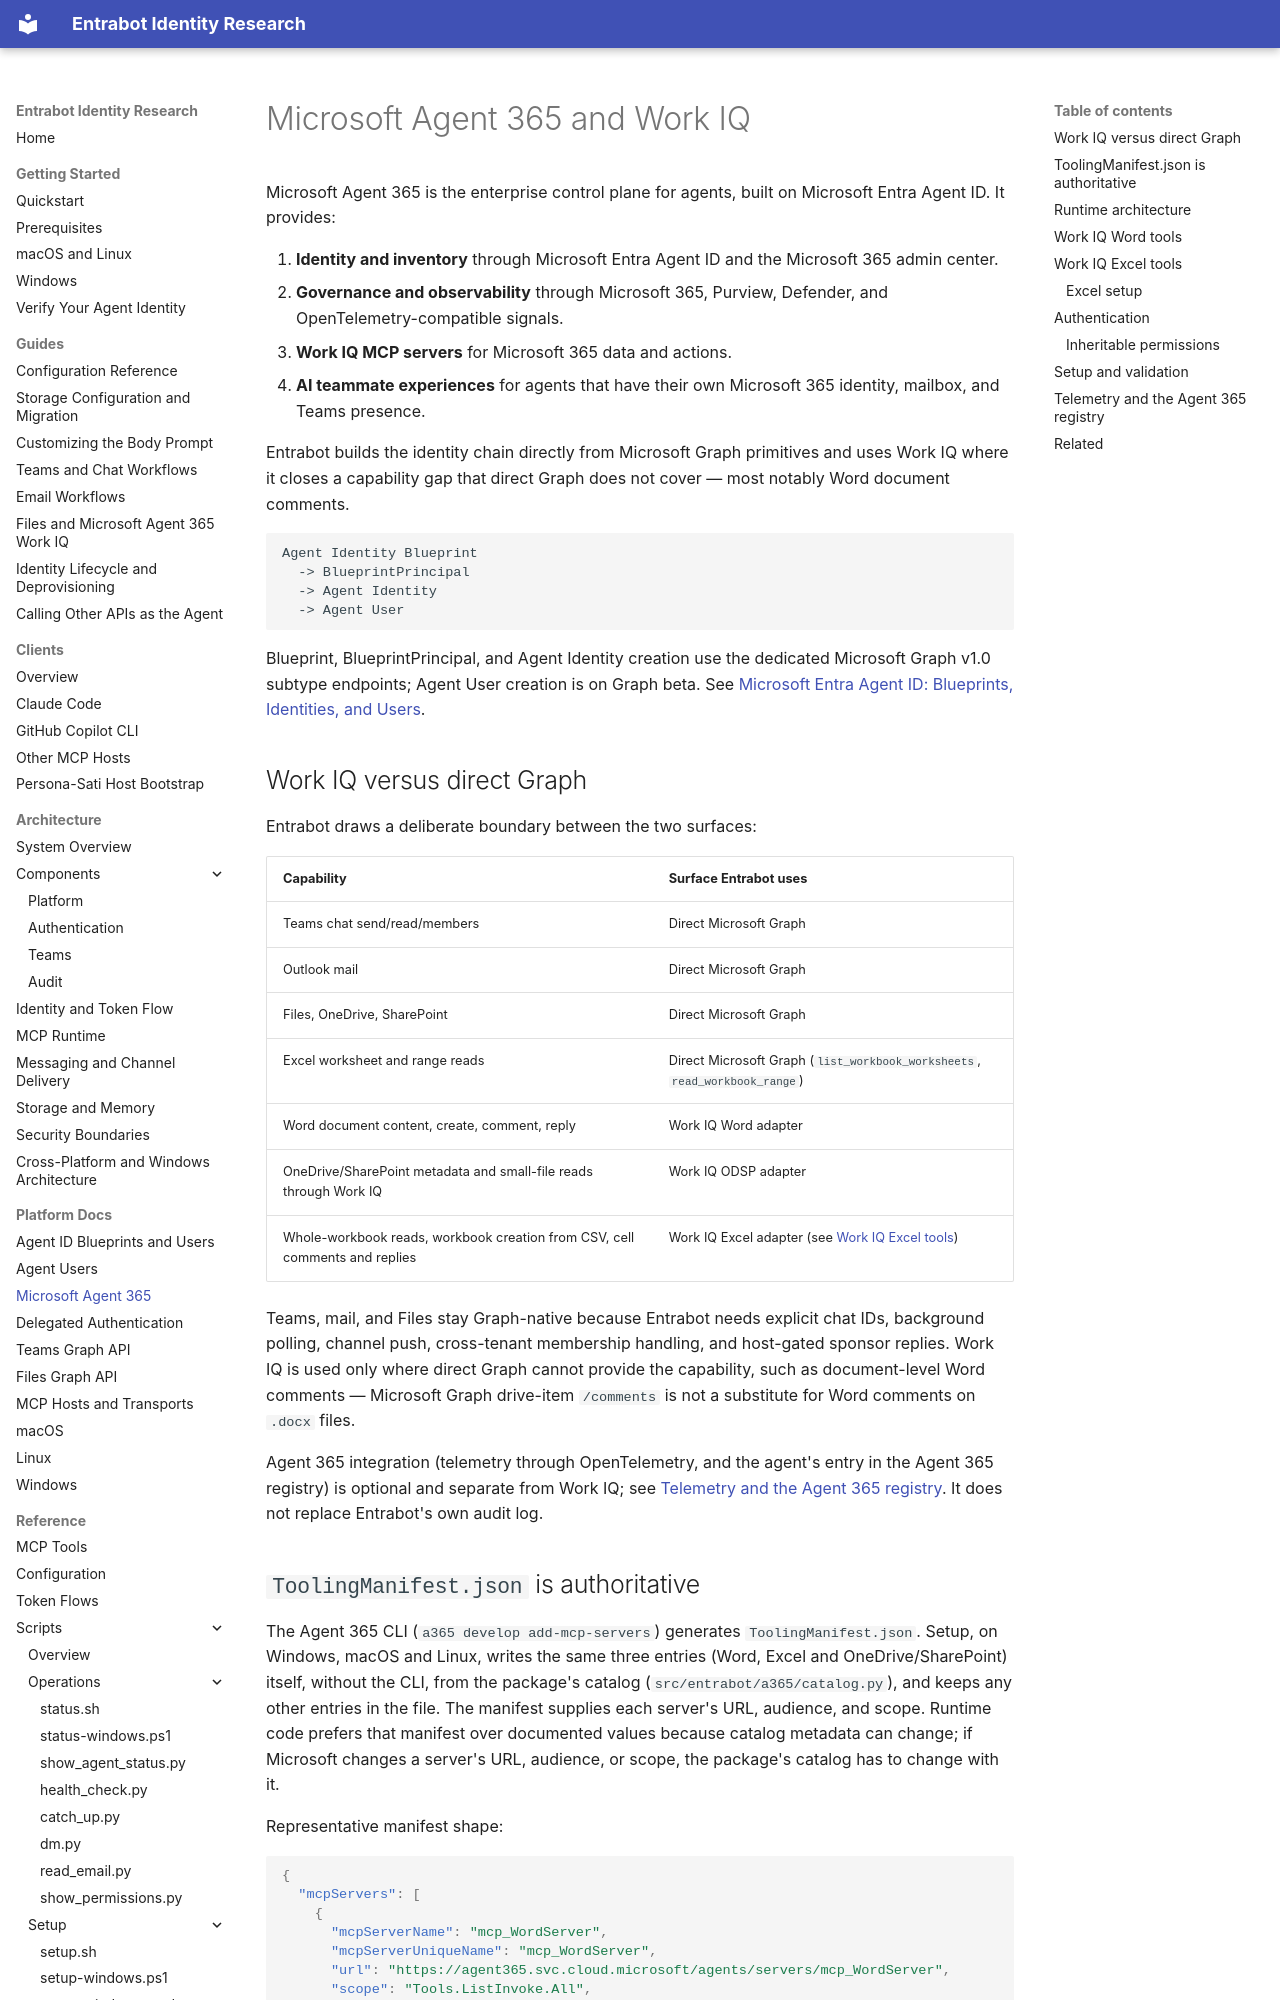

repository: microsoft/entrabot · page: platform-docs/microsoft-agent-365/index.html · generator: mkdocs

# Microsoft Agent 365 and Work IQ

Microsoft Agent 365 is the enterprise control plane for agents, built on
Microsoft Entra Agent ID. It provides:

1. **Identity and inventory** through Microsoft Entra Agent ID and the
   Microsoft 365 admin center.
2. **Governance and observability** through Microsoft 365, Purview, Defender,
   and OpenTelemetry-compatible signals.
3. **Work IQ MCP servers** for Microsoft 365 data and actions.
4. **AI teammate experiences** for agents that have their own Microsoft 365
   identity, mailbox, and Teams presence.

Entrabot builds the identity chain directly from Microsoft Graph primitives
and uses Work IQ where it closes a capability gap that direct Graph does not
cover — most notably Word document comments.

```text
Agent Identity Blueprint
  -> BlueprintPrincipal
  -> Agent Identity
  -> Agent User
```

Blueprint, BlueprintPrincipal, and Agent Identity creation use the dedicated
Microsoft Graph v1.0 subtype endpoints; Agent User creation is on Graph beta.
See [Microsoft Entra Agent ID: Blueprints, Identities, and Users](agent-id-blueprints-and-users.md).

## Work IQ versus direct Graph

Entrabot draws a deliberate boundary between the two surfaces:

| Capability | Surface Entrabot uses |
|---|---|
| Teams chat send/read/members | Direct Microsoft Graph |
| Outlook mail | Direct Microsoft Graph |
| Files, OneDrive, SharePoint | Direct Microsoft Graph |
| Excel worksheet and range reads | Direct Microsoft Graph (`list_workbook_worksheets`, `read_workbook_range`) |
| Word document content, create, comment, reply | Work IQ Word adapter |
| OneDrive/SharePoint metadata and small-file reads through Work IQ | Work IQ ODSP adapter |
| Whole-workbook reads, workbook creation from CSV, cell comments and replies | Work IQ Excel adapter (see [Work IQ Excel tools](#work-iq-excel-tools)) |

Teams, mail, and Files stay Graph-native because Entrabot needs explicit chat
IDs, background polling, channel push, cross-tenant membership handling, and
host-gated sponsor replies. Work IQ is used only where direct Graph cannot
provide the capability, such as document-level Word comments — Microsoft
Graph drive-item `/comments` is not a substitute for Word comments on `.docx`
files.

Agent 365 integration (telemetry through OpenTelemetry, and the agent's entry in
the Agent 365 registry) is optional and separate from Work IQ; see
[Telemetry and the Agent 365 registry](#telemetry-and-the-agent-365-registry).
It does not replace Entrabot's own audit log.

## `ToolingManifest.json` is authoritative

The Agent 365 CLI (`a365 develop add-mcp-servers`) generates
`ToolingManifest.json`. Setup, on Windows, macOS and Linux, writes the same three
entries (Word, Excel and OneDrive/SharePoint) itself, without the CLI, from the
package's catalog (`src/entrabot/a365/catalog.py`), and keeps any other entries
in the file. The manifest supplies each server's URL, audience, and scope. Runtime
code prefers that manifest over documented values because catalog metadata
can change; if Microsoft changes a server's URL, audience, or scope, the
package's catalog has to change with it.

Representative manifest shape:

```json
{
  "mcpServers": [
    {
      "mcpServerName": "mcp_WordServer",
      "mcpServerUniqueName": "mcp_WordServer",
      "url": "https://agent365.svc.cloud.microsoft/agents/servers/mcp_WordServer",
      "scope": "Tools.ListInvoke.All",
      "audience": "{manifest-provided-audience}",
      "publisher": "Microsoft"
    }
  ]
}
```

Entrabot loads the manifest through `src/entrabot/a365/manifest.py`. Missing,
malformed, or incomplete manifest entries raise typed errors; the provider
does not silently invent credentials or scopes.
